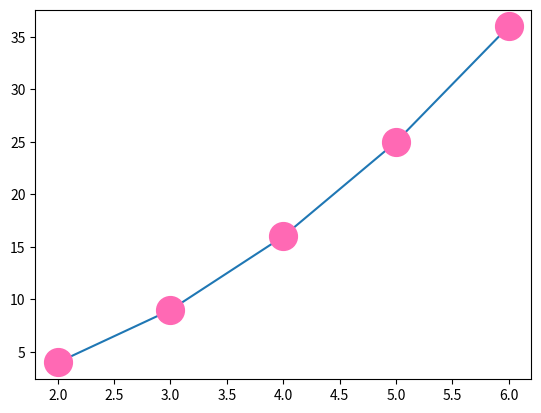

Recreate this plot in Python.
import matplotlib.pyplot as pyp
import numpy as npy

x_points = npy.array([2, 3, 4, 5, 6])
y_points = npy.array([4, 9, 16, 25, 36])

pyp.plot(x_points,y_points, marker = 'o', ms = 20, mec = 'hotpink', mfc = 'hotpink')
# pyp.plot(x_points, y_points, marker='d', ms=20, mec='#4CAF50', mfc='#4CAF50')
pyp.show()
